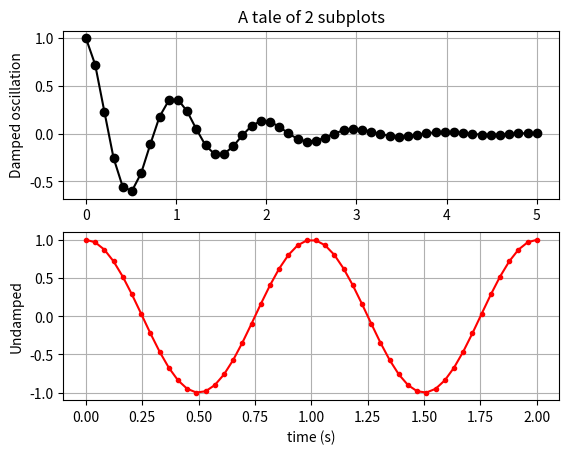

The script that saved this image:
import numpy as np
import matplotlib.pyplot as plt


x1 = np.linspace(0.0, 5.0)
x2 = np.linspace(0.0, 2.0)

y1 = np.cos(2 * np.pi * x1) * np.exp(-x1)
y2 = np.cos(2 * np.pi * x2)

plt.subplot(2, 1, 1)
plt.plot(x1, y1, "ko-")
plt.grid()
plt.title("A tale of 2 subplots")
plt.ylabel("Damped oscillation")

plt.subplot(2, 1, 2)
plt.plot(x2, y2, "r.-")
plt.grid()
plt.xlabel("time (s)")
plt.ylabel("Undamped")
plt.savefig("rtsfj.png")
